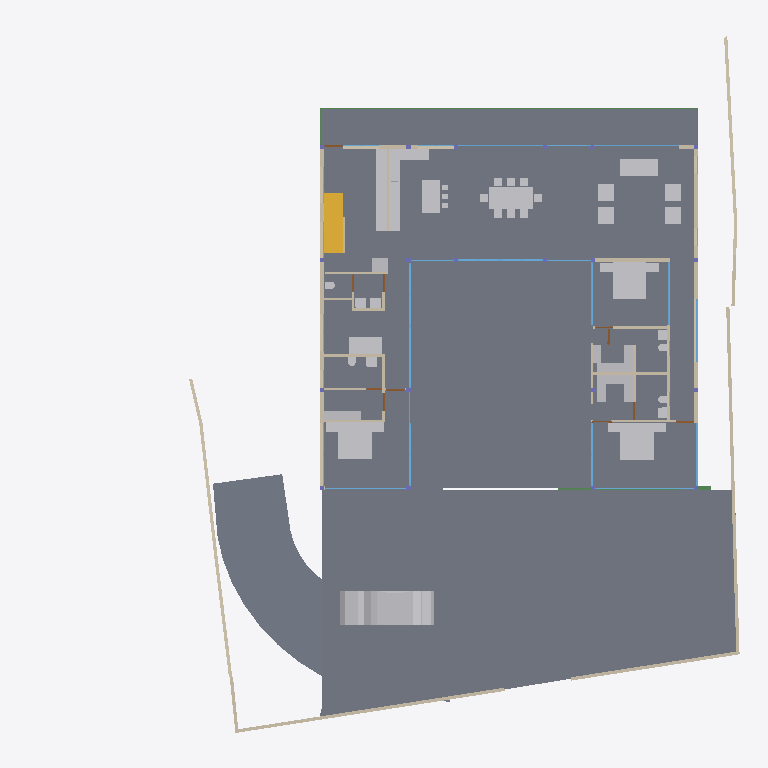
Plan cut of the same IFC building model at storey 'GROUND FLOOR' (level 0.45 m, cut at 1.85 m), seen from above with north up, elements coloured by IFC class: 44 other elements (light grey), 40 walls (beige), 26 windows (light blue), 12 slabs (grey), 9 doors (brown), 4 beams (green), 1 stair flight (yellow). Cut surfaces are drawn darker.
Extent 39.1 m × 38.4 m × 7.7 m (x, y, z). Storeys (5): CELLAR at -2.55 m; GROUND  at 0.00 m; GROUND FLOOR at 0.45 m; GF Lintel at 3.15 m; FIRST FLOOR at 3.65 m. Elements (293): 63 IfcWall, 52 IfcBeam, 41 IfcWindow, 31 IfcFurniture, 28 IfcSlab, 23 IfcColumn, 18 IfcSanitaryTerminal, 16 IfcDoor, 6 IfcFurnishingElement, 3 IfcCovering, 3 IfcElectricAppliance, 3 IfcStairFlight.

HEADER;
FILE_DESCRIPTION(('ViewDefinition [CoordinationView]'),'2;1');
FILE_NAME('Manilal.ifc','2025-02-04T20:53:54+05:30',(),(),'IfcOpenShell 0.8.0','Bonsai 0.8.0','');
FILE_SCHEMA(('IFC4X3'));
ENDSEC;
DATA;
#1480=IFCPROJECT('2TuuvCHJz54PsFPcraEbH$',$,'My Project',$,$,$,$,(#3,#128),#1481);
#3305=IFCSITE('0lpfVeOW52QfroqLYyHNY2',$,'My Site',$,$,#26,$,$,$,$,$,$,$,$);
#22021=IFCSITE('3bEIgyqTrDuwi1cEDDCOva',$,'Site',$,$,#223414,#22354,$,$,$,$,$,$,$);
#3313=IFCBUILDING('0MzaWOaS178x5FMqOflU3C',$,'My Building',$,$,#25,$,$,$,$,$,$);
#2081=IFCBUILDINGSTOREY('09kFoqoxrCvB1_fcEsMZsQ',$,'GROUND FLOOR',$,$,#217,$,$,$,$);
#2986=IFCBUILDINGSTOREY('0zoFHJ9PnFW80M$mIVDQW3',$,'CELLAR',$,$,#14477,$,$,$,$);
#17145=IFCBUILDINGSTOREY('0MckaoTknA3edZMUNhTyAK',$,'FIRST FLOOR',$,$,#17254,$,$,$,$);
#20035=IFCBUILDINGSTOREY('3LpnsPikv4mRTBpfC3WQtx',$,'GROUND ',$,$,#20051,$,$,$,$);
#23582=IFCBUILDINGSTOREY('0DtUgpQ1b6nBmkLmvc_ehu',$,'GF Lintel',$,$,#23767,$,$,$,$);
#2047=IFCSLAB('0o4IYvr$r5a9xXip1qf77x',$,'Slab',$,$,#57250,#2052,$,$);
#20004=IFCSLAB('2GmqP$Wiz2HBtZ3_3kNDpG',$,'Slab',$,$,#20401,#20015,$,$);
#19980=IFCSLAB('0gBflP6QrCERrajZS4Jcb5',$,'Slab',$,$,#20003,#19995,$,$);
#29284=IFCSLAB('3iSMNRhjn6RxAf9MsQotHf',$,'Slab',$,$,#235074,#29295,$,$);
#58147=IFCVEHICLE('2iiwfLdIv6T90_RV$NVTaP',$,'Vehicle',$,$,#58943,#58160,$,$);
#7058=IFCFURNITURE('29pE85kkP97uASnGdXI9bH',$,'Furniture',$,$,#95312,#7090,$,$);
#11957=IFCFURNITURE('2J33rbez11iRfVrYceM8DY',$,'Furniture',$,$,#178077,#11970,$,$);
#12030=IFCFURNITURE('3B8s7E7fjDlO_NqnYQjYof',$,'Furniture',$,$,#33408,#12043,$,$);
#11846=IFCFURNITURE('39rrc9a3PCpOjz$eiTdf$W',$,'Furniture',$,$,#173387,#11878,$,$);
#51049=IFCSTAIRFLIGHT('0QDG9AXQX0PgjOZTZBSSJQ',$,'StairFlight',$,$,#191415,#51062,$,11,10,0.180000001733953,0.150000005960464,.STRAIGHT.);
#28561=IFCFURNISHINGELEMENT('2h8RQgk$j4rAz9D7Dsxu8o',$,'FurnishingElement',$,$,#82064,#28574,$);
#25887=IFCWALL('3DOK2PUDn3QwM2HLeZR6QD',$,'Wall',$,$,#229890,#25894,$,$);
#28507=IFCFURNISHINGELEMENT('2qQryOTgj219SMJ7P_uMmY',$,'FurnishingElement',$,$,#78241,#28539,$);
#7098=IFCFURNITURE('3MXk8gWif1ohE$RfY6DOqq',$,'Furniture',$,$,#95307,#7130,$,$);
#26216=IFCWALL('0OsEPs_bHDiuVXt9yc07Ua',$,'Wall',$,$,#229691,#26227,$,$);
#26337=IFCWALL('0dMaumaK11Re$pxoZyVSQ9',$,'Wall',$,$,#27501,#26348,$,$);
#229971=IFCWALL('2oOsi6buvCeB4sZT1ijFA2',$,'Wall',$,$,#230065,#229982,$,$);
#230171=IFCWALL('1HPS5ge59FQA3Ucv4$dmpm',$,'Wall',$,$,#230227,#230182,$,$);
#19509=IFCFURNISHINGELEMENT('1wEKKIVzjDLeDjVjJGXiki',$,'FurnishingElement',$,$,#77663,#19541,$);
#37612=IFCWALL('2oouJeu9XF0PkUjeEvxQOm',$,'Wall',$,$,#37740,#37632,$,$);
#27060=IFCWALL('10l$0x7lzBbBMMGF1qxI0s',$,'Wall',$,$,#27511,#27071,$,$);
#26619=IFCWALL('0FMxrmeoPF7x0oR7G9$aVh',$,'Wall',$,$,#27506,#26630,$,$);
#35319=IFCWALL('2ecVpX7frBE9HnXe73i5Ta',$,'Wall',$,$,#38029,#35339,$,$);
#44057=IFCWALL('1nWrLatmX5UucIWFwHwqn7',$,'Wall',$,$,#44218,#44077,$,$);
#29907=IFCBEAM('2zUjaUIRX8PO_$$4dpm23v',$,'Beam',$,$,#192164,#29919,$,$);
#36042=IFCWALL('2FDZc$1Z57bgSDQnhsHhc1',$,'Wall',$,$,#36253,#36062,$,$);
#36774=IFCFURNITURE('1f9tLB4VnBlv5oO0bdcolz',$,'Furniture',$,$,#36953,#36806,$,$);
#36979=IFCFURNITURE('0Pm_4GfKv2mQsXch5x2WwC',$,'Furniture',$,$,#173367,#36992,$,$);
#37279=IFCFURNITURE('1EqBHW51v1NQY65qsTLCcP',$,'Furniture',$,$,#173372,#37292,$,$);
#51086=IFCFURNISHINGELEMENT('3uoL8FwKT6Z8Ik__ag8r_T',$,'FurnishingElement',$,$,#77678,#51163,$);
#1342=IFCWALL('1zYAwAgZ94A9q2Xf$lP7Cn',$,'Wall',$,$,#160709,#1343,$,$);
#97245=IFCFURNITURE('12HNCs16rDfwTzmyXQzSEm',$,'Furniture',$,$,#97445,#97258,$,$);
#7853=IFCWALL('27UD4TXAD7ihl0Wy7NK4TU',$,'Wall',$,$,#172919,#7873,$,$);
#7138=IFCFURNITURE('07u5w712j3mw4b0aBksq9x',$,'Furniture',$,$,#95297,#7170,$,$);
#7183=IFCFURNITURE('0I7Hp4EB58Eh801L1SZ2MY',$,'Furniture',$,$,#95287,#7196,$,$);
#7204=IFCFURNITURE('0w5hTHOp59R8PIefbPbOxu',$,'Furniture',$,$,#95302,#7217,$,$);
#7230=IFCFURNITURE('257RdHH05EBOcTJGwoEUlD',$,'Furniture',$,$,#95292,#7243,$,$);
#97271=IFCFURNITURE('264iryIv5DPeHKPV4n8Efc',$,'Furniture',$,$,#97450,#97284,$,$);
#172760=IFCWALL('2sYuhccprBsBolIfSKHX1A',$,'Wall',$,$,#173255,#172780,$,$);
#46178=IFCELECTRICAPPLIANCE('1eEaYeX5DEbxuBNwn_MOC2',$,'ElectricAppliance','655L LG Double Door',$,#188233,#46210,$,$);
#2037=IFCWALL('2UVtoYL$14dgND2FpfCTNX',$,'Wall',$,$,#173093,#2042,$,$);
#130539=IFCWALL('1N0zesiAv8s9$ZcdzUGklQ',$,'Wall',$,$,#130625,#130559,$,$);
#57309=IFCBEAM('3xcDMG0aj9Xgc56BcdooE6',$,'Beam',$,$,#57346,#57320,$,$);
#1256=IFCWALL('3lCTnZM_XFn9QCb3frIzB4',$,'Wall',$,$,#36565,#1262,$,$);
#26770=IFCWALL('27WVA19Qv4efvQm6cWiqsn',$,'Wall',$,$,#229922,#26781,$,$);
#7785=IFCWALL('3alb8PmNnBWRaq9wE7XFnt',$,'Wall',$,$,#173064,#7805,$,$);
#46025=IFCWALL('3_n5vNidv469mEa41_hn3r',$,'Wall',$,$,#77926,#46045,$,$);
#26134=IFCWALL('3i_YpJFe9529T2L9L4$CKB',$,'Wall',$,$,#27496,#26145,$,$);
#37213=IFCFURNITURE('0ZsMr5SgX4i9_LvD6KNu7M',$,'Furniture',$,$,#173392,#37226,$,$);
#37246=IFCFURNITURE('0iZLW$5Tb4cftat_06nqus',$,'Furniture',$,$,#173397,#37259,$,$);
#37333=IFCFURNITURE('3lepHPEHD6IRyIsWCHn3nv',$,'Furniture',$,$,#173407,#37346,$,$);
#27098=IFCWALL('2qQNxnpy98iB6JMyhLi2FK',$,'Wall',$,$,#27516,#27109,$,$);
#37305=IFCFURNITURE('1nOtiQUDzDPOono6L$kwCr',$,'Furniture',$,$,#173402,#37318,$,$);
#46383=IFCELECTRICAPPLIANCE('2_D_HDgNP7hhO3sllSgE08',$,'ElectricAppliance.001',$,$,#77601,#46415,$,$);
#52721=IFCWALL('3HoUgi9751ffyJn8Tt97uA',$,'Wall',$,$,#175959,#52741,$,$);
#93655=IFCWALL('3ehB$V3hTFvf8xZdTKhW01',$,'Wall',$,$,#173218,#93675,$,$);
#233357=IFCSLAB('06iRZLKKfCP8faLo55KHRz',$,'Slab',$,$,#235099,#233382,$,$);
#233390=IFCSLAB('2f2jkuEQ95deHHcp0LeZsL',$,'Slab',$,$,#235104,#233415,$,$);
#233456=IFCSLAB('3aaRRI8RTD_hmdhlW5RoWg',$,'Slab',$,$,#235114,#233481,$,$);
#233423=IFCSLAB('2iz_Ym1n1ESAR1rowyjd_I',$,'Slab',$,$,#235109,#233448,$,$);
#25622=IFCWINDOW('03HgKoXUP97huBY23s7FSC',$,'Window',$,$,#161312,#102990,$,2.79999995231628,3.45000004768372,$,.DOUBLE_PANEL_VERTICAL.,$);
#25457=IFCWINDOW('0wGf7PLdj6Se1mi8Sh7afr',$,'Window',$,$,#173452,#103753,$,2.79999995231628,3.45000004768372,$,$,$);
#42904=IFCWINDOW('0yG0aNsF5CdOTl1YRaiwT0',$,'Window',$,$,#112034,#109941,$,2.79999995231628,4.0,$,$,$);
#42784=IFCWINDOW('1X8uCygFf1TRSEXVdpbnd0',$,'Window',$,$,#111482,#110183,$,2.79999995231628,3.0,$,$,$);
#173453=IFCWINDOW('3TfmPwo9v7g8rl7yTI8PR0',$,'Window',$,$,#175526,#173471,$,2.79999995231628,3.45000004768372,$,$,$);
#13878=IFCWINDOW('2kJjIqdzb6QvGhtMPhrGJy',$,'Window',$,$,#187202,#176333,$,1.79999995231628,1.0,$,$,$);
#1112=IFCWALL('0ZJZVj_BPB0RhymVqZDjrB',$,'Wall',$,$,#188248,#1118,$,$);
#160720=IFCWINDOW('0y6PTRJhzB$fsJaFYuYQEJ',$,'Window',$,$,#242377,#242333,$,1.79999995231628,3.45000004768372,$,$,$);
#45867=IFCWINDOW('2ITQQA3UX1gg8I8niCWSY4',$,'Window',$,$,#112029,#110146,$,2.79999995231628,4.5,$,$,$);
#1526=IFCWALL('1CCeDmF7D6CgViS7R2QfSU',$,'Wall',$,$,#23334,#1527,$,$);
#1178=IFCWALL('3AfEJ0oVbCRebTpYg3hat2',$,'Wall',$,$,#36769,#1184,$,$);
#12056=IFCFURNITURE('1Tx$doZ9b7ixhiQ_gbtQd4',$,'Furniture',$,$,#33413,#12069,$,$);
#12082=IFCFURNITURE('1ijuMDyij9H8QL3CN8GtC4',$,'Furniture',$,$,#33418,#12095,$,$);
#11886=IFCFURNITURE('08t00vVFn2_PNEL0nmpi4V',$,'Furniture',$,$,#173377,#11918,$,$);
#11931=IFCFURNITURE('2JL5EreVn6NOEYfo807d0n',$,'Furniture',$,$,#173382,#11944,$,$);
#31788=IFCSANITARYTERMINAL('1k$1F$QwDAaQd7DgWKkhJt',$,'SanitaryTerminal',$,$,#81866,#31801,$,$);
#233175=IFCSLAB('0VBI372_j7QfV8K77ZXc2j',$,'Slab',$,$,#235079,#233196,$,$);
#233258=IFCSLAB('2WAIJ5xUDCB8vhErrinr6d',$,'Slab',$,$,#235084,#233283,$,$);
#233291=IFCSLAB('3mCoSy7r190wdzvyYb56iW',$,'Slab',$,$,#235089,#233316,$,$);
#233324=IFCSLAB('2BlEnr04f3vANw00E8t1T3',$,'Slab',$,$,#235094,#233349,$,$);
#12946=IFCSANITARYTERMINAL('237pQbKSj1tg5CbkfQmNl1',$,'SanitaryTerminal',$,$,#36973,#12959,$,$);
#32932=IFCSANITARYTERMINAL('0alXl67Mz3UOHuHPJAAx8X',$,'SanitaryTerminal',$,$,#81871,#32945,$,$);
#11978=IFCFURNITURE('2GNkki_F53svXIRizzljEt',$,'Furniture',$,$,#178067,#11991,$,$);
#12004=IFCFURNITURE('02WBzZCzP2KAAtS0n6Ju_u',$,'Furniture',$,$,#178072,#12017,$,$);
#234091=IFCWALL('1iQ5aVFUf7quip2Xs5OAmT',$,'Wall',$,$,#234172,#234102,$,$);
#67609=IFCWALL('1b9bPzqb104AcHTtLpy63V',$,'Wall',$,$,#67674,#67629,$,$);
#23385=IFCWINDOW('3liBQwp293KPogKKZ10Jtg',$,'Window',$,$,#58968,#43696,$,2.79999995231628,5.40000009536743,$,$,$);
#62783=IFCSANITARYTERMINAL('1W6hE1Q9HFq9QjSPyMj_lH',$,'SanitaryTerminal',$,$,#173432,#62796,$,$);
#1283=IFCWALL('3TMKTJOXP4kO7RGlBcguQ3',$,'Wall',$,$,#36693,#1289,$,$);
#12849=IFCSANITARYTERMINAL('1ztpUHwNv1MuVJRLc_toj6',$,'SanitaryTerminal',$,$,#173427,#12881,$,$);
#172953=IFCWALL('10Zee4wjDEAOWhtzJFWp8Q',$,'Wall',$,$,#173005,#172973,$,$);
#41613=IFCWINDOW('3V21HLULz4rhhoikKYxwTW',$,'Window.022',$,$,#150839,#148935,$,2.79999995231628,2.32599997520447,$,.DOUBLE_PANEL_VERTICAL.,$);
#149274=IFCWINDOW('30_aGhIs59sBUX7Za7xGJZ',$,'Window.022',$,$,#150844,#149292,$,2.79999995231628,2.32599997520447,$,.DOUBLE_PANEL_VERTICAL.,$);
#55311=IFCWALL('1sNrPq82f1qvmjg1j5M$n3',$,'Wall',$,$,#187866,#55331,$,$);
#17002=IFCWINDOW('3dY$LTDzL1V9Sf86htGC3E',$,'Window',$,$,#132303,#43643,$,2.79999995231628,4.5,$,.SINGLE_PANEL.,$);
#28808=IFCWALL('3m8X89_nHEBQ3A$cO0dW30',$,'Wall',$,$,#173447,#28828,$,$);
#7689=IFCWALL('0dxWKeo9r0A8LiqkBJOP0c',$,'Wall',$,$,#173442,#7709,$,$);
#94485=IFCWALL('19oo6AScP9BRbF$B0HeZir',$,'Wall',$,$,#206154,#94505,$,$);
#12920=IFCSANITARYTERMINAL('0kpsmz29D8juUyM19Wtlly',$,'SanitaryTerminal',$,$,#36963,#12933,$,$);
#12998=IFCSANITARYTERMINAL('1pCYUjjaX5yvTggnnvT9WB',$,'SanitaryTerminal',$,$,#188238,#13011,$,$);
#183171=IFCWINDOW('2eK2SWY_H22e6Svf5gP6pA',$,'Window',$,$,#183259,#183202,$,1.79999995231628,3.45000004768372,$,$,$);
#130654=IFCWALL('1g8UYAVkP96QnQL82g2cJj',$,'Wall',$,$,#130706,#130674,$,$);
#12769=IFCSANITARYTERMINAL('2vdxbHG$XBkAinHNSDuSLM',$,'SanitaryTerminal',$,$,#173417,#12801,$,$);
#62762=IFCSANITARYTERMINAL('2DTr6V3Ov5BOyCO61nsVCy',$,'SanitaryTerminal',$,$,#173422,#62775,$,$);
#92043=IFCWALL('26W5zP1XL16gp3Jaiy1mDL',$,'Wall',$,$,#187791,#92063,$,$);
#80186=IFCWALL('3kDpYh0M9DMQCp3tr5pnbc',$,'Wall',$,$,#188243,#80206,$,$);
#150204=IFCWINDOW('2rSMA4AuH6FeN4rb0KSroB',$,'Window',$,$,#150849,#150354,$,2.79999995231628,2.40050005912781,$,.SINGLE_PANEL.,$);
#176076=IFCWINDOW('2ZtwOiAmvEueKbdoo64HrK',$,'Window',$,$,#176140,#176089,$,2.79999995231628,2.40050005912781,$,.SINGLE_PANEL.,$);
#150381=IFCWINDOW('0RDdtohGb3wPXN7Q65V5l1',$,'Window',$,$,#150854,#150394,$,2.79999995231628,2.40050005912781,$,.SINGLE_PANEL.,$);
#130039=IFCWINDOW('2d4nEuDYnCKAVj7s5RlWM7',$,'Window',$,$,#175843,#175723,$,2.79999995231628,4.82399988174438,$,.TRIPLE_PANEL_VERTICAL.,$);
#175889=IFCWINDOW('3QDjposrH1gvpn64wXKX9b',$,'Window',$,$,#176135,#175907,$,2.79999995231628,4.82399988174438,$,.TRIPLE_PANEL_VERTICAL.,$);
#175745=IFCWINDOW('3z5JKHZ41FdxrSJllwuMgx',$,'Window',$,$,#175888,#175763,$,2.79999995231628,4.82399988174438,$,.TRIPLE_PANEL_VERTICAL.,$);
#175844=IFCWINDOW('3FEUGUF8n8vfgPx6dMRP2G',$,'Window',$,$,#176130,#175862,$,2.79999995231628,4.82399988174438,$,.TRIPLE_PANEL_VERTICAL.,$);
#46798=IFCSANITARYTERMINAL('2GXUvxEaXCWPRwV2Ul$xoQ',$,'SanitaryTerminal',$,$,#77698,#46830,$,$);
#55626=IFCWALL('2M7j5Ecbb0FxD1NCjCSrSn',$,'Wall',$,$,#187838,#55646,$,$);
#110332=IFCWINDOW('3vjocJxinCiwHdUnGVZCKs',$,'Window',$,$,#166499,#166072,$,1.79999995231628,2.0,$,.DOUBLE_PANEL_VERTICAL.,$);
#29960=IFCBEAM('3JCEdRie563Ouok6uI9H1d',$,'Beam',$,$,#186092,#29971,$,$);
#28649=IFCDOOR('2d$ZxQumn8_uDNm0m9BynD',$,'Door',$,$,#172149,#28680,$,2.09999990463257,1.0,$,.SINGLE_SWING_RIGHT.,$);
#13063=IFCDOOR('0zdLHzGyzB9xc26dwbo5Rk',$,'Door',$,$,#67702,#33226,$,2.09999990463257,1.0,$,$,$);
#62644=IFCDOOR('3SI9hJAXHEiPx9UkAJytVq',$,'Door',$,$,#62756,#62675,$,2.09999990463257,1.0,$,$,$);
#33135=IFCWALL('0nbs2dVDH7iRh8XTg1CqjR',$,'Wall',$,$,#62598,#33155,$,$);
#93153=IFCDOOR('06ge_TnPfF$uRFBA_bihvC',$,'Door',$,$,#195001,#93166,$,2.09999990463257,1.0,$,$,$);
#169512=IFCWINDOW('1_cxkATkz13PpGt2zK1VTH',$,'Window',$,$,#172256,#169543,$,1.79999995231628,3.45000004768372,$,$,$);
#14220=IFCWINDOW('1JUpa15w1EPgGvbWoKg73I',$,'Window',$,$,#169667,#169623,$,1.5,2.5,$,.SINGLE_PANEL.,$);
#170066=IFCWINDOW('3f2C1zUwD4c9zRWtnGTagP',$,'Window',$,$,#170144,#170087,$,1.5,2.5,$,.SINGLE_PANEL.,$);
#173611=IFCDOOR('2wOraHnML6J8SMX1rtfObI',$,'Door',$,$,#173692,#173642,$,2.09999990463257,1.0,$,$,$);
#30052=IFCBEAM('1G8C0I2VbAu9mch0yk53rv',$,'Beam',$,$,#186076,#30063,$,$);
#233083=IFCWINDOW('0ZIFlr5aL5vhbPv_6PnM6F',$,'Window',$,$,#233143,#233096,$,1.79999995231628,3.45000004768372,$,$,$);
#180235=IFCDOOR('0P5cPzumv3vv5biFX6LHDX',$,'Door',$,$,#180329,#180266,$,2.09999990463257,1.0,$,$,$);
#9266=IFCDOOR('1fHcRD3tPBXx_I1OGpIv8g',$,'Door',$,$,#173362,#9298,$,2.09999990463257,0.899999976158142,$,$,$);
#67076=IFCDOOR('3tEFG6Om12k9izFOR1Pomu',$,'Door',$,$,#188223,#82092,$,2.09999990463257,1.0,$,$,$);
#161083=IFCWINDOW('2k5$amL6T5n9LIViJ99Afa',$,'Window',$,$,#161272,#161115,$,2.79999995231628,1.7150000333786,$,.SINGLE_PANEL.,$);
#9420=IFCDOOR('1jFLLXAPn74Oh3txGE4u0f',$,'Door',$,$,#36708,#33256,$,2.09999990463257,0.899999976158142,$,$,$);
#52485=IFCFURNITURE('0guZkadiz0OwyOeGSZLfhz',$,'Furniture',$,$,#77683,#52517,$,$);
#52530=IFCFURNITURE('2qERYFVbjE8heXT0hbYYbq',$,'Furniture',$,$,#77688,#52543,$,$);
#52556=IFCFURNITURE('2WZ1GXNmbA$Pg9ltCxwhMt',$,'Furniture',$,$,#77693,#52569,$,$);
ENDSEC;
